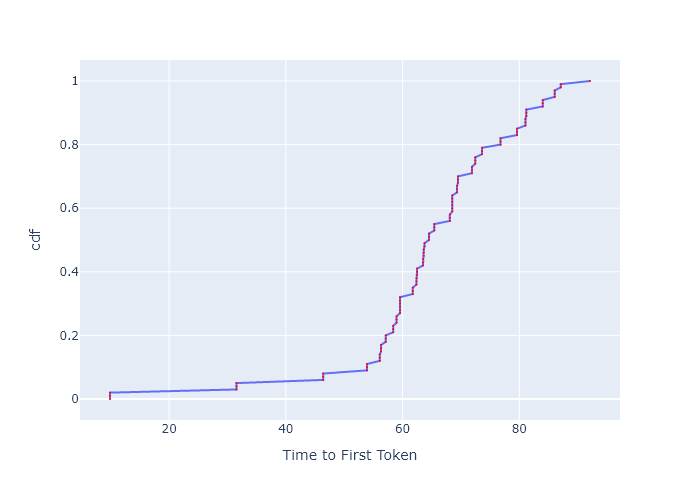

Values plotted in this chart, from the file beside it:
, cdf, Time to First Token
0, 0.0, 9.865
1, 0.01, 9.865
2, 0.02, 9.865
3, 0.03, 31.53
4, 0.04, 31.53
5, 0.05, 31.53
6, 0.06, 46.39
7, 0.07, 46.39
8, 0.08, 46.39
9, 0.09, 53.89
10, 0.1, 53.89
11, 0.11, 53.89
12, 0.12, 56.09
13, 0.13, 56.09
14, 0.14, 56.09
15, 0.15, 56.32
16, 0.16, 56.32
17, 0.17, 56.32
18, 0.18, 57.11
19, 0.19, 57.11
20, 0.2, 57.11
21, 0.21, 58.38
22, 0.22, 58.38
23, 0.23, 58.38
24, 0.24, 58.97
25, 0.25, 58.97
26, 0.26, 58.97
27, 0.27, 59.56
28, 0.28, 59.56
29, 0.29, 59.56
30, 0.3, 59.56
31, 0.31, 59.56
32, 0.32, 59.56
33, 0.33, 61.74
34, 0.34, 61.74
35, 0.35, 61.74
36, 0.36, 62.36
37, 0.37, 62.36
38, 0.38, 62.36
39, 0.39, 62.49
40, 0.4, 62.49
41, 0.41, 62.49
42, 0.42, 63.5
43, 0.43, 63.5
44, 0.44, 63.5
45, 0.45, 63.62
46, 0.46, 63.62
47, 0.47, 63.62
48, 0.48, 63.75
49, 0.49, 63.75
50, 0.5, 64.52
51, 0.51, 64.52
52, 0.52, 64.52
53, 0.53, 65.43
54, 0.54, 65.43
55, 0.55, 65.43
56, 0.56, 68.1
57, 0.57, 68.1
58, 0.58, 68.1
59, 0.59, 68.51
... 41 more rows
